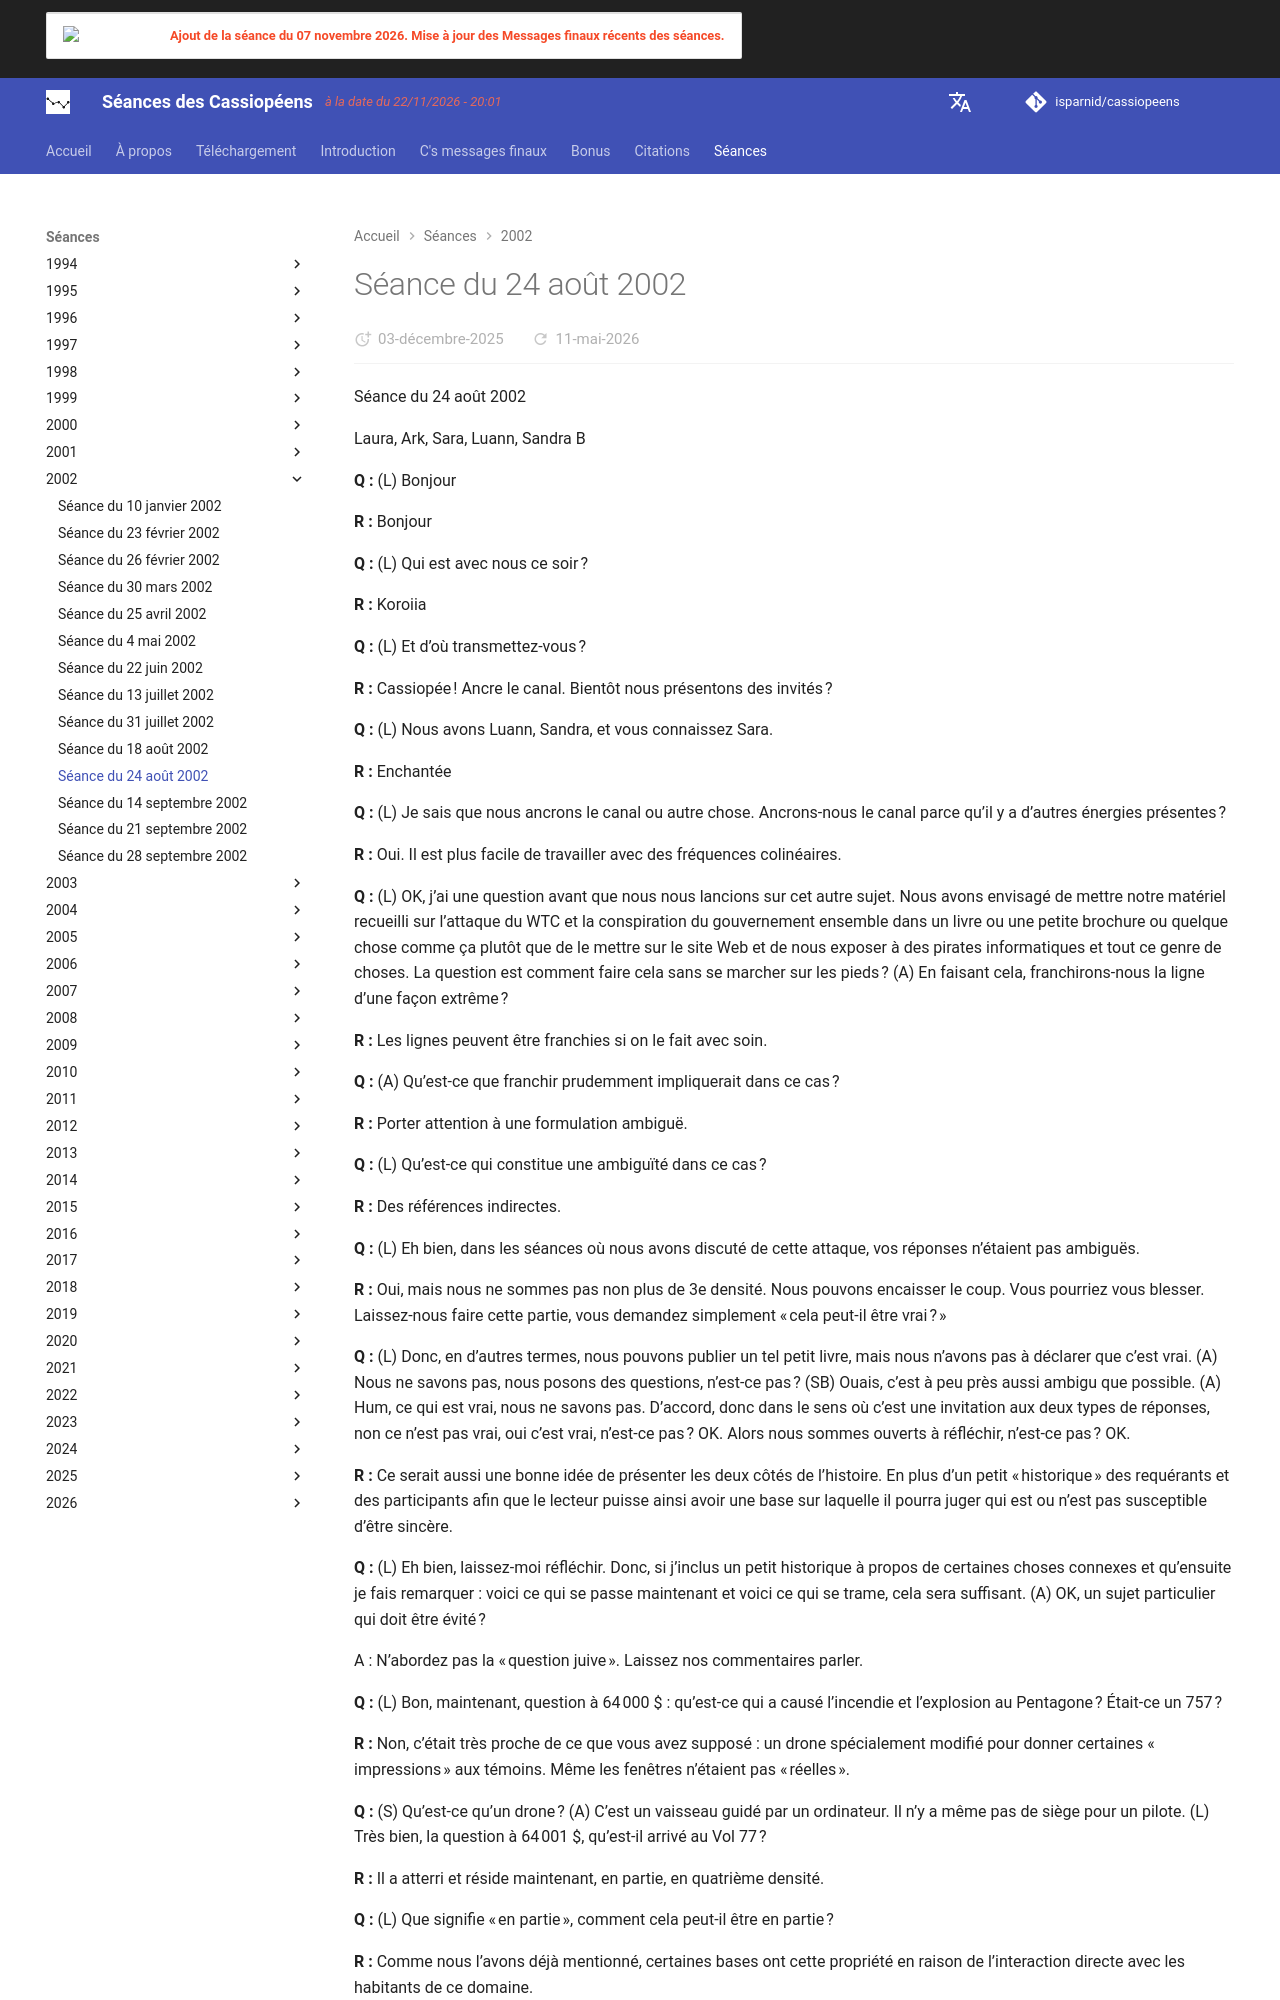

repository: isparnid/cassiopeens · page: séances/2002/2002-08-24/index.html · generator: mkdocs

---
title: "Séance du 24 août 2002"
date:
  created: 2026-01-24
  updated: 2026-01-24
---

# Séance du 24 août 2002

Séance du 24 août 2002

Laura, Ark, Sara, Luann, Sandra B

**Q :** (L) Bonjour

**R :** Bonjour

**Q :** (L) Qui est avec nous ce soir ?

**R :** Koroiia

**Q :** (L) Et d’où transmettez-vous ?

**R :** Cassiopée ! Ancre le canal. Bientôt nous présentons des invités ?

**Q :** (L) Nous avons Luann, Sandra, et vous connaissez Sara.

**R :** Enchantée

**Q :** (L) Je sais que nous ancrons le canal ou autre chose. Ancrons-nous le canal parce qu’il y a d’autres énergies présentes ?

**R :** Oui. Il est plus facile de travailler avec des fréquences colinéaires.

**Q :** (L) OK, j’ai une question avant que nous nous lancions sur cet autre sujet. Nous avons envisagé de mettre notre matériel recueilli sur l’attaque du WTC et la conspiration du gouvernement ensemble dans un livre ou une petite brochure ou quelque chose comme ça plutôt que de le mettre sur le site Web et de nous exposer à des pirates informatiques et tout ce genre de choses. La question est comment faire cela sans se marcher sur les pieds ? (A) En faisant cela, franchirons-nous la ligne d’une façon extrême ?

**R :** Les lignes peuvent être franchies si on le fait avec soin.

**Q :** (A) Qu’est-ce que franchir prudemment impliquerait dans ce cas ?

**R :** Porter attention à une formulation ambiguë. 

**Q :** (L) Qu’est-ce qui constitue une ambiguïté dans ce cas ?

**R :** Des références indirectes.

**Q :** (L) Eh bien, dans les séances où nous avons discuté de cette attaque, vos réponses n’étaient pas ambiguës.

**R :** Oui, mais nous ne sommes pas non plus de 3e densité. Nous pouvons encaisser le coup. Vous pourriez vous blesser. Laissez-nous faire cette partie, vous demandez simplement « cela peut-il être vrai ? »

**Q :** (L) Donc, en d’autres termes, nous pouvons publier un tel petit livre, mais nous n’avons pas à déclarer que c’est vrai. (A) Nous ne savons pas, nous posons des questions, n’est-ce pas ? (SB) Ouais, c’est à peu près aussi ambigu que possible. (A) Hum, ce qui est vrai, nous ne savons pas. D’accord, donc dans le sens où c’est une invitation aux deux types de réponses, non ce n’est pas vrai, oui c’est vrai, n’est-ce pas ? OK. Alors nous sommes ouverts à réfléchir, n’est-ce pas ? OK.

**R :** Ce serait aussi une bonne idée de présenter les deux côtés de l’histoire. En plus d’un petit « historique » des requérants et des participants afin que le lecteur puisse ainsi avoir une base sur laquelle il pourra juger qui est ou n’est pas susceptible d’être sincère.

**Q :** (L) Eh bien, laissez-moi réfléchir. Donc, si j’inclus un petit historique à propos de certaines choses connexes et qu’ensuite je fais remarquer : voici ce qui se passe maintenant et voici ce qui se trame, cela sera suffisant. (A) OK, un sujet particulier qui doit être évité ?

A : N’abordez pas la « question juive ». Laissez nos commentaires parler.

**Q :** (L) Bon, maintenant, question à 64 000 $ : qu’est-ce qui a causé l’incendie et l’explosion au Pentagone ? Était-ce un 757 ?

**R :** Non, c’était très proche de ce que vous avez supposé : un drone spécialement modifié pour donner certaines « impressions » aux témoins. Même les fenêtres n’étaient pas « réelles ».

**Q :** (S) Qu’est-ce qu’un drone ? (A) C’est un vaisseau guidé par un ordinateur. Il n’y a même pas de siège pour un pilote. (L) Très bien, la question à 64 001 $, qu’est-il arrivé au Vol 77 ?

**R :** Il a atterri et réside maintenant, en partie, en quatrième densité.

**Q :** (L) Que signifie « en partie », comment cela peut-il être en partie ?

**R :** Comme nous l’avons déjà mentionné, certaines bases ont cette propriété en raison de l’interaction directe avec les habitants de ce domaine.

**Q :** (L) Et ils ont parlé de bases qui ont des niveaux souterrains. (A) Eh bien, « en partie » peut signifier la partie mécanique ou la partie humaine. (L) Aussi, une fois ils ont parlé d’êtres à double densité qui peuvent faire des allers-retours entre la 3e et la 4e densité. Alors, que voulez-vous dire exactement par ce « en partie » ?

**R :** Disons simplement que la partie « humaine » réside maintenant en 5e densité.

**Q :** (L) Eh bien, l’âme est ce qui va en 5e densité. Cela signifie donc que les corps sont toujours - enfin, quelque part. Ont-ils utilisé plus tard des parties de ces corps pour produire des preuves sur le site de l’écrasement des « restes » ?

**R :** « Parties » est le mot correct. Pensez-vous que l’un d’entre eux pourrait être « autorisé » à survivre ?

**Q :** (A) J’ai une question technique parce que s’il a atterri quelque part, la question est de savoir si les satellites d’observation militaires standard, ou quoi que ce soit, connaissent l’endroit, ou s’il a complètement disparu des satellites d’observation normaux avant d’atterrir, ou plutôt militaires ?

**R :** Il a atterri de façon normale.
